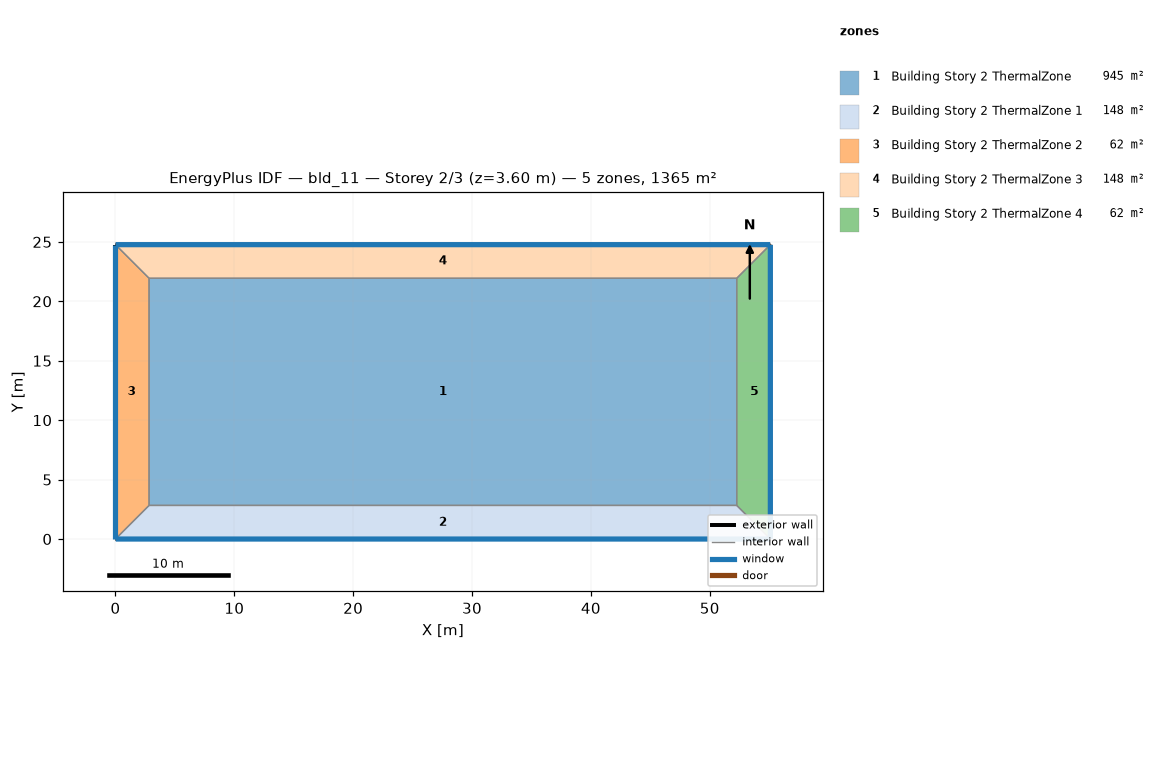
=== STOREY PLAN SPEC (per zone: floor XY polygon, exterior-wall plan segments, windows/doors) ===
zone 1: Building Story 2 ThermalZone  (944.8 m²)
  floor: (52.27, 2.83) (2.83, 2.83) (2.83, 21.94) (52.27, 21.94)
  interior walls: 4
zone 2: Building Story 2 ThermalZone 1  (147.8 m²)
  floor: (55.10, 0.00) (0.00, 0.00) (2.83, 2.83) (52.27, 2.83)
  exterior wall: (0.00, 0.00) – (55.10, 0.00)  [55.1 m]
    window: (0.03, 0.00) – (55.07, 0.00)  [59.5 m²]
  interior walls: 3
zone 3: Building Story 2 ThermalZone 2  (62.0 m²)
  floor: (0.00, 0.00) (-0.00, 24.77) (2.83, 21.94) (2.83, 2.83)
  exterior wall: (-0.00, 24.77) – (0.00, 0.00)  [24.8 m]
    window: (-0.00, 24.74) – (-0.00, 0.03)  [26.7 m²]
  interior walls: 3
zone 4: Building Story 2 ThermalZone 3  (147.8 m²)
  floor: (-0.00, 24.77) (55.10, 24.77) (52.27, 21.94) (2.83, 21.94)
  exterior wall: (55.10, 24.77) – (-0.00, 24.77)  [55.1 m]
    window: (55.07, 24.77) – (0.03, 24.77)  [59.5 m²]
  interior walls: 3
zone 5: Building Story 2 ThermalZone 4  (62.0 m²)
  floor: (55.10, 24.77) (55.10, 0.00) (52.27, 2.83) (52.27, 21.94)
  exterior wall: (55.10, 0.00) – (55.10, 24.77)  [24.8 m]
    window: (55.10, 0.03) – (55.10, 24.74)  [26.7 m²]
  interior walls: 3

=== DERIVED (storey summary) ===
Building: bld_11
Storey: 2 of 3  (floor level z = 3.60 m)
Storey gross floor area: 1364.6 m²
Zones on this storey: 5
  - Building Story 2 ThermalZone: floor 944.8 m²
  - Building Story 2 ThermalZone 1: floor 147.8 m²; exterior wall 55.1 m (198.4 m²); 1 window(s) 59.5 m²; WWR 30.0%
  - Building Story 2 ThermalZone 2: floor 62.0 m²; exterior wall 24.8 m (89.2 m²); 1 window(s) 26.7 m²; WWR 30.0%
  - Building Story 2 ThermalZone 3: floor 147.8 m²; exterior wall 55.1 m (198.4 m²); 1 window(s) 59.5 m²; WWR 30.0%
  - Building Story 2 ThermalZone 4: floor 62.0 m²; exterior wall 24.8 m (89.2 m²); 1 window(s) 26.7 m²; WWR 30.0%
Zone adjacency: (none detected)